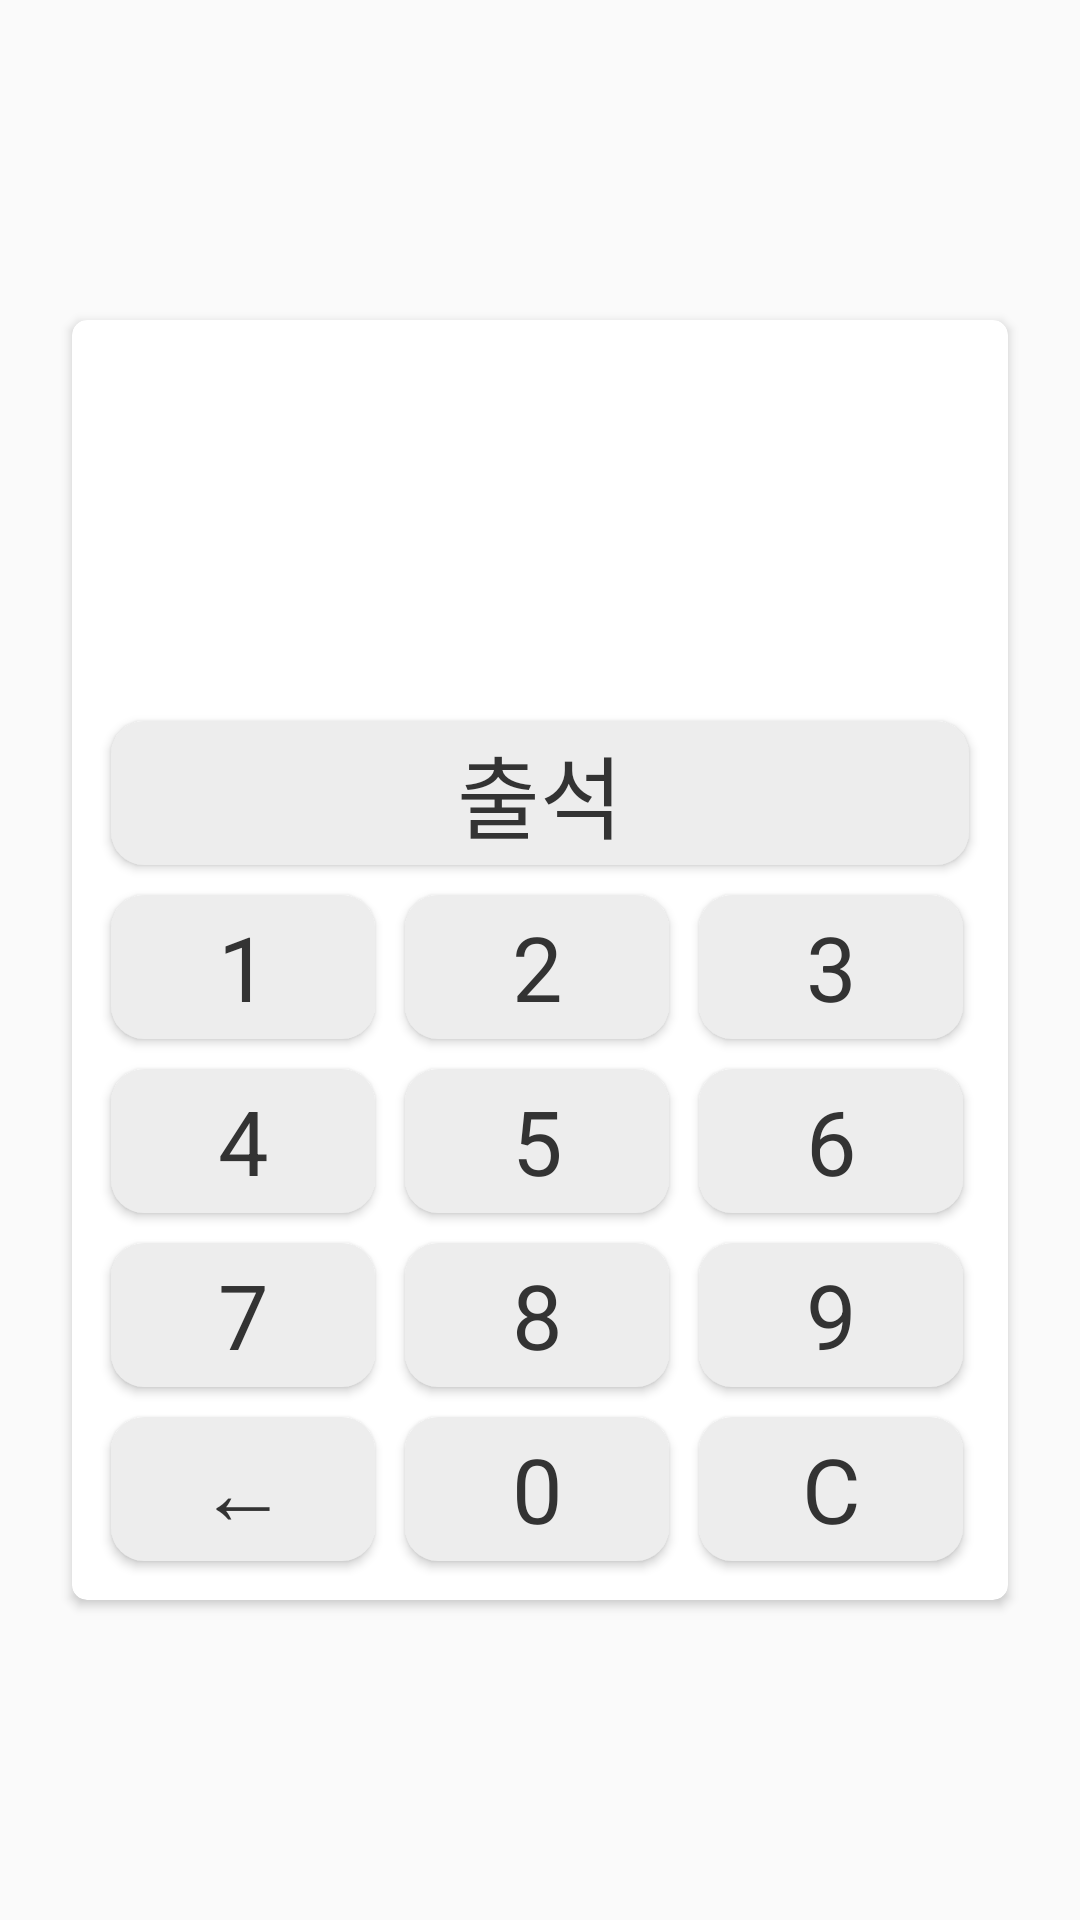

The Android layout XML behind this screen, and the referenced resources:
<!-- AndroidManifest.xml: application theme AppTheme -->
<!-- res/layout/activity_main.xml -->
<?xml version="1.0" encoding="utf-8"?>
<android.support.constraint.ConstraintLayout
        xmlns:android="http://schemas.android.com/apk/res/android"
        xmlns:tools="http://schemas.android.com/tools"
        xmlns:app="http://schemas.android.com/apk/res-auto"
        android:layout_width="match_parent"
        android:layout_height="match_parent"
        tools:context=".MainActivity">

    <android.support.v7.widget.CardView
            android:layout_margin="5dp"
            android:paddingBottom="20dp"
            app:cardCornerRadius="5dp"
            android:layout_width="wrap_content"
            android:layout_height="wrap_content" android:layout_marginEnd="8dp"
            app:layout_constraintEnd_toEndOf="parent" android:layout_marginBottom="8dp"
            app:layout_constraintBottom_toBottomOf="parent" android:layout_marginStart="8dp"
            app:layout_constraintStart_toStartOf="parent" android:layout_marginTop="8dp"
            app:layout_constraintTop_toTopOf="parent">


        <TableLayout

                android:layout_height="wrap_content"
                android:layout_width="296dp"
                android:layout_marginTop="8dp"
                app:layout_constraintTop_toTopOf="parent"
                android:layout_marginStart="8dp"
                app:layout_constraintEnd_toEndOf="parent" android:layout_marginEnd="8dp"
                android:layout_marginBottom="8dp" app:layout_constraintBottom_toBottomOf="parent"
                android:id="@+id/tableLayout2">
            <TextView
                    android:layout_margin="10dp"
                    android:id="@+id/messageTextView"
                    android:layout_height="wrap_content"
                    android:layout_width="wrap_content"/>


            <TextView
                    android:layout_margin="10dp"
                    android:id="@+id/phoneTextView"
                    android:layout_height="wrap_content"
                    android:layout_width="wrap_content"/>


            <Button
                    style="@style/AppTheme.Button"
                    android:text="@string/attend"
                    android:layout_width="wrap_content"
                    android:layout_height="wrap_content"
                    android:id="@+id/attendButton"/>


            <TableRow android:layout_width="wrap_content" android:layout_height="wrap_content">

                <Button
                        style="@style/AppTheme.Button"
                        android:text="1"
                        android:layout_width="wrap_content"
                        android:layout_height="wrap_content"
                        android:id="@+id/one"/>
                <Button
                        style="@style/AppTheme.Button"
                        android:text="2"
                        android:layout_width="wrap_content"
                        android:layout_height="wrap_content"
                        android:id="@+id/two"/>
                <Button
                        style="@style/AppTheme.Button"
                        android:text="3"
                        android:layout_width="wrap_content"
                        android:layout_height="wrap_content"
                        android:id="@+id/three"/>
            </TableRow>
            <TableRow android:layout_width="wrap_content" android:layout_height="wrap_content">

                <Button
                        style="@style/AppTheme.Button"
                        android:text="4"
                        android:layout_width="wrap_content"
                        android:layout_height="wrap_content"
                        android:id="@+id/four"/>
                <Button
                        style="@style/AppTheme.Button"
                        android:text="5"
                        android:layout_width="wrap_content"
                        android:layout_height="wrap_content"
                        android:id="@+id/five"/>
                <Button
                        style="@style/AppTheme.Button"
                        android:text="6"
                        android:layout_width="wrap_content"
                        android:layout_height="wrap_content"
                        android:id="@+id/six"/>

            </TableRow>
            <TableRow android:layout_width="wrap_content" android:layout_height="wrap_content">
                <Button
                        style="@style/AppTheme.Button"
                        android:text="7"
                        android:layout_width="wrap_content"
                        android:layout_height="wrap_content"
                        android:id="@+id/seven"/>
                <Button
                        style="@style/AppTheme.Button"
                        android:text="8"
                        android:layout_width="wrap_content"
                        android:layout_height="wrap_content"
                        android:id="@+id/eight"/>
                <Button
                        style="@style/AppTheme.Button"
                        android:text="9"
                        android:layout_width="wrap_content"
                        android:layout_height="wrap_content"
                        android:id="@+id/nine"/>

            </TableRow>
            <TableRow android:layout_width="wrap_content" android:layout_height="wrap_content">
                <Button
                        style="@style/AppTheme.Button"
                        android:text="←"
                        android:layout_width="wrap_content"
                        android:layout_height="wrap_content"
                        android:id="@+id/asterisk"/>
                <Button
                        style="@style/AppTheme.Button"
                        android:text="0"
                        android:layout_width="wrap_content"
                        android:layout_height="wrap_content"
                        android:id="@+id/zero"/>
                <Button
                        style="@style/AppTheme.Button"
                        android:text="C"
                        android:layout_width="wrap_content"
                        android:layout_height="wrap_content"
                        android:id="@+id/sharp"/>
            </TableRow>


        </TableLayout>


    </android.support.v7.widget.CardView>


</android.support.constraint.ConstraintLayout>
<!-- resources referenced by this layout -->
<resources>
  <string name="attend">출석</string>
  <style name="AppTheme.Button" parent="Theme.AppCompat.Light">
          <item name="android:background">@drawable/rounded_shape</item>
          <item name="android:elevation">0dp</item>
          <item name="android:layout_marginVertical">5dp</item>
          
          <item name="android:backgroundTint">@color/colorWhite</item>
          <item name="android:layout_marginHorizontal">5dp</item>
      </style>
  <style name="AppTheme" parent="Theme.AppCompat.Light.NoActionBar">
          
          <item name="colorPrimary">@color/colorPrimary</item>
          <item name="colorPrimaryDark">@color/colorPrimaryDark</item>
          <item name="colorAccent">@color/colorAccent</item>
          <item name="android:textColor">#333333</item>
          <item name="android:textSize">30dp</item>
      </style>
  <!-- drawable rounded_shape (drawable) -->
  <?xml version="1.0" encoding="utf-8"?>
  <shape
          xmlns:android="http://schemas.android.com/apk/res/android"
          android:shape="rectangle">
  
      <solid
              android:color="@color/colorAccent" >
      </solid>
  
      <corners
              android:radius="11dp"   >
      </corners>
  
  </shape>
  <color name="colorWhite">#ededed</color>
  <color name="colorPrimary">#008577</color>
  <color name="colorPrimaryDark">#00574B</color>
  <color name="colorAccent">#6dc0fb</color>
</resources>
